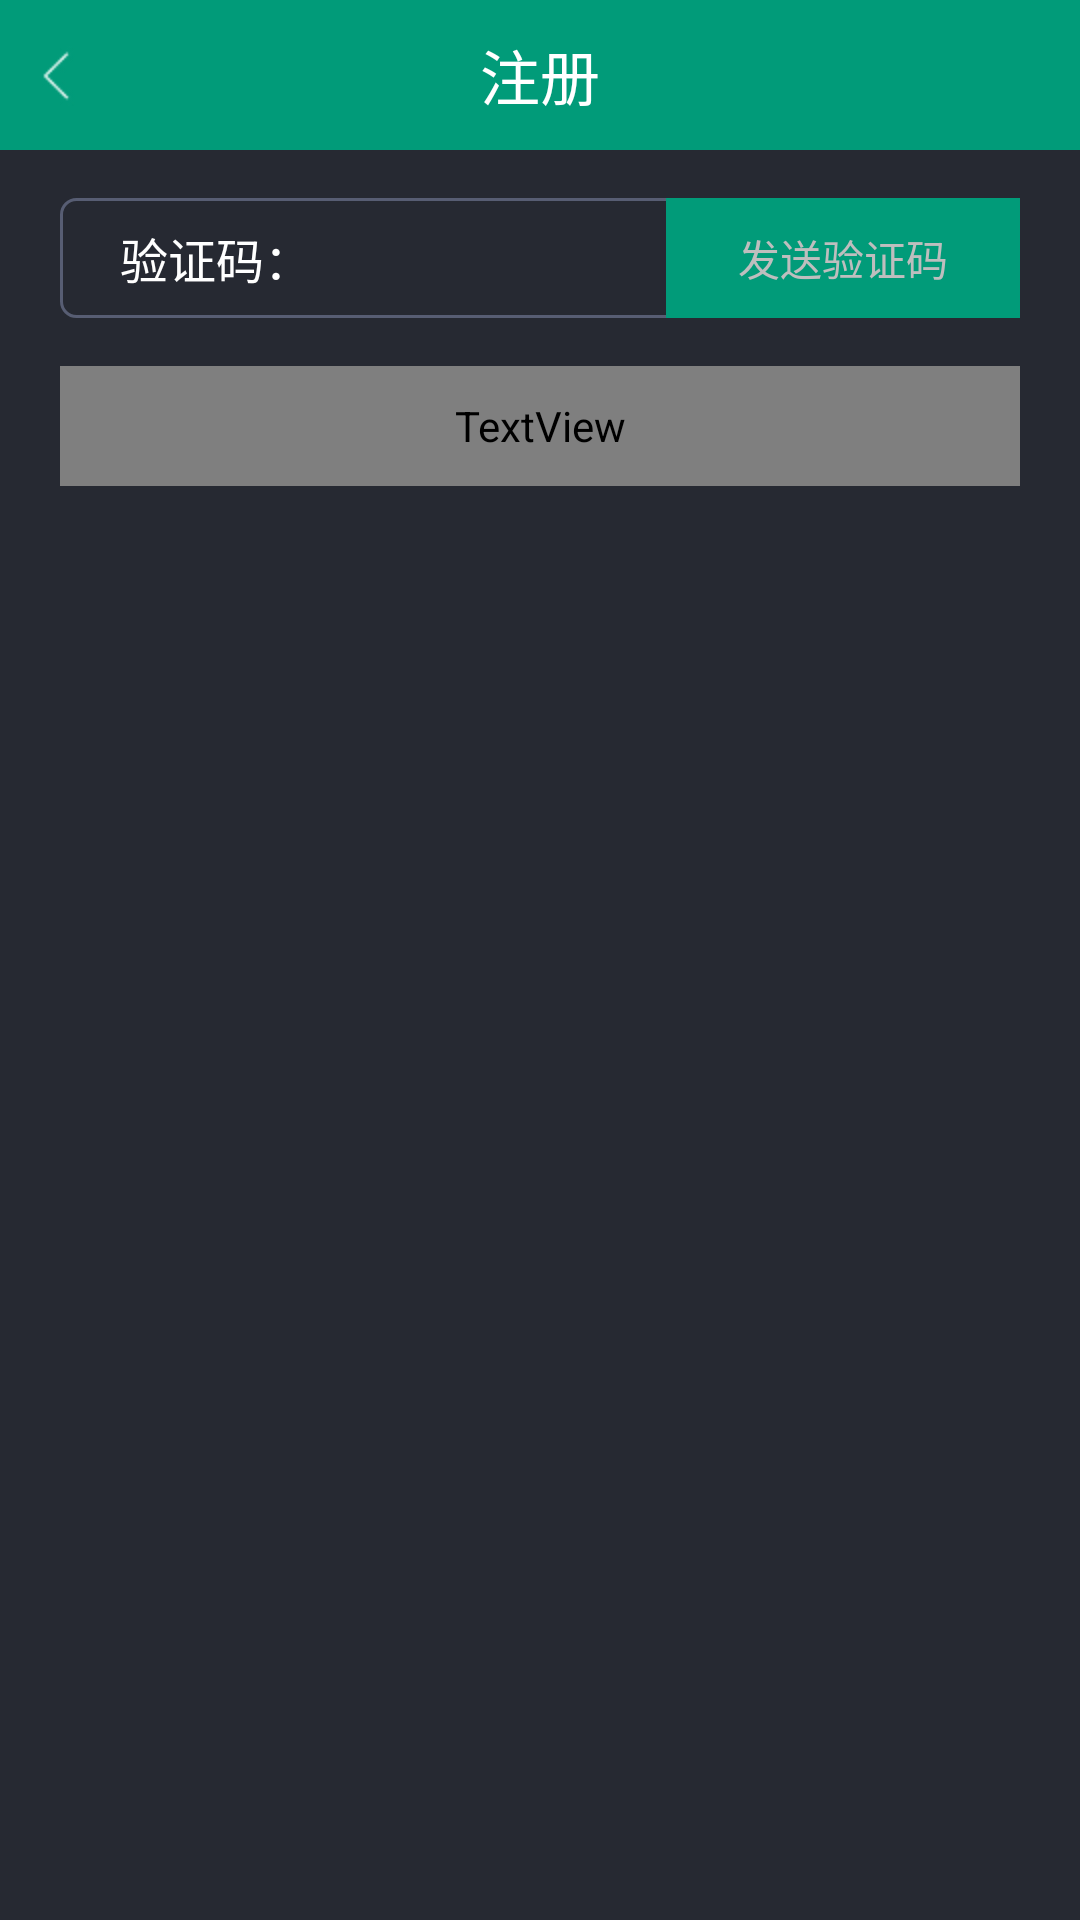

Here is an Android app screen rendered from its layout file. Give the layout XML and the strings, colors and styles it references.
<!-- AndroidManifest.xml: application theme android:Theme.Black.NoTitleBar -->
<!-- res/layout/register_second.xml -->
<?xml version="1.0" encoding="utf-8"?>
<LinearLayout xmlns:android="http://schemas.android.com/apk/res/android"
    android:layout_width="match_parent"
    android:layout_height="match_parent"
    android:background="@color/gray"
    android:orientation="vertical" >

    <RelativeLayout
        android:id="@+id/rl_head"
        style="@style/head_style" >

        <ImageButton
            android:id="@+id/back"
            android:layout_width="wrap_content"
            android:layout_height="wrap_content"
            android:layout_alignParentLeft="true"
            android:layout_centerVertical="true"
            android:background="@null"
            android:gravity="left"
            android:padding="8dip"
            android:src="@drawable/back" />

        <TextView
            android:layout_width="wrap_content"
            android:layout_height="wrap_content"
            android:layout_centerInParent="true"
            android:text="注册"
            android:textColor="@color/white"
            android:textSize="@dimen/main_textsize2" />

        <ImageButton
            android:id="@+id/head_right"
            android:layout_width="wrap_content"
            android:layout_height="wrap_content"
            android:layout_alignParentRight="true"
            android:layout_centerVertical="true"
            android:background="@null"
            android:gravity="left"
            android:padding="8dip"
            android:src="@drawable/question"
            android:visibility="gone" />
    </RelativeLayout>
    <LinearLayout
        android:layout_width="match_parent"
        android:layout_height="40dip"
        android:layout_marginLeft="20dip"
        android:layout_marginRight="20dip"
        android:layout_marginTop="16dip"
        android:background="@drawable/rect_corner_edit_bg"
        android:orientation="horizontal" >

        <TextView
            android:layout_width="wrap_content"
            android:layout_height="wrap_content"
            android:layout_gravity="center_vertical"
            android:layout_marginLeft="20dip"
            android:text="验证码："
            android:textColor="@color/white"
            android:textSize="@dimen/main_textsize" />

        <EditText
            android:id="@+id/veri_code"
            android:layout_width="0dip"
            android:layout_height="match_parent"
            android:layout_gravity="center_vertical"
            android:layout_weight="1"
            android:background="@null"
            android:cursorVisible="true"
            android:hint=""
            android:maxLength="16"
            android:singleLine="true"
            android:inputType="number"
            android:textColor="@color/white"
            android:textColorHint="@color/edit_color"
            android:textCursorDrawable="@drawable/edit"
            android:textSize="@dimen/main_textsize" />

        <TextView
            android:id="@+id/send_verification"
            android:layout_width="0dip"
            android:layout_height="match_parent"
            android:layout_weight="1"
            android:background="@color/green"
            android:gravity="center"
            android:paddingLeft="10dip"
            android:paddingRight="10dip"
            android:text="发送验证码" />
    </LinearLayout>
    
    
     <TextView
        android:id="@+id/register_commit"
        android:layout_width="match_parent"
        android:layout_height="40dip"
        android:layout_marginLeft="20dip"
        android:layout_marginRight="20dip"
        android:layout_marginTop="16dip"
        android:background="@drawable/button_bg_selector"
        android:gravity="center"
        android:text="确定"
        android:textColor="@drawable/button_textcolor_selector"
        android:textSize="@dimen/main_textsize2" />
    

</LinearLayout>
<!-- resources referenced by this layout -->
<resources>
  <color name="edit_color">#86878c</color>
  <color name="gray">#262932</color>
  <color name="green">#019b79</color>
  <color name="white">#FFFFFF</color>
  <dimen name="main_textsize">16sp</dimen>
  <dimen name="main_textsize2">20sp</dimen>
  <!-- drawable back: png bitmap (drawable-hdpi, 773 bytes) -->
  <!-- drawable button_bg_selector (drawable) -->
  <?xml version="1.0" encoding="utf-8"?>
  <selector xmlns:android="http://schemas.android.com/apk/res/android">
  
      
      
      
      
      
  
      <item android:drawable="@drawable/btn_pressed9" android:state_pressed="true"></item>
      <item android:drawable="@drawable/btn_normal9"></item>
  
  </selector>
  <!-- drawable edit: png bitmap (drawable-hdpi, 119 bytes) -->
  <!-- drawable question: png bitmap (drawable-hdpi, 800 bytes) -->
  <!-- drawable rect_corner_edit_bg (drawable) -->
  <?xml version="1.0" encoding="utf-8"?>
  <shape xmlns:android="http://schemas.android.com/apk/res/android"
      android:shape="rectangle"
      android:useLevel="false" >
  
      <solid android:color="@color/gray" />
  
      <stroke
          android:width="1dip"
          android:color="#575d73" />
  
      <corners android:radius="5dp" />
  
  </shape>
  <style name="head_style">
          <item name="android:layout_width">match_parent</item>
          <item name="android:layout_height">50dip</item>
          <item name="android:background">#019b79</item>
      </style>
</resources>
